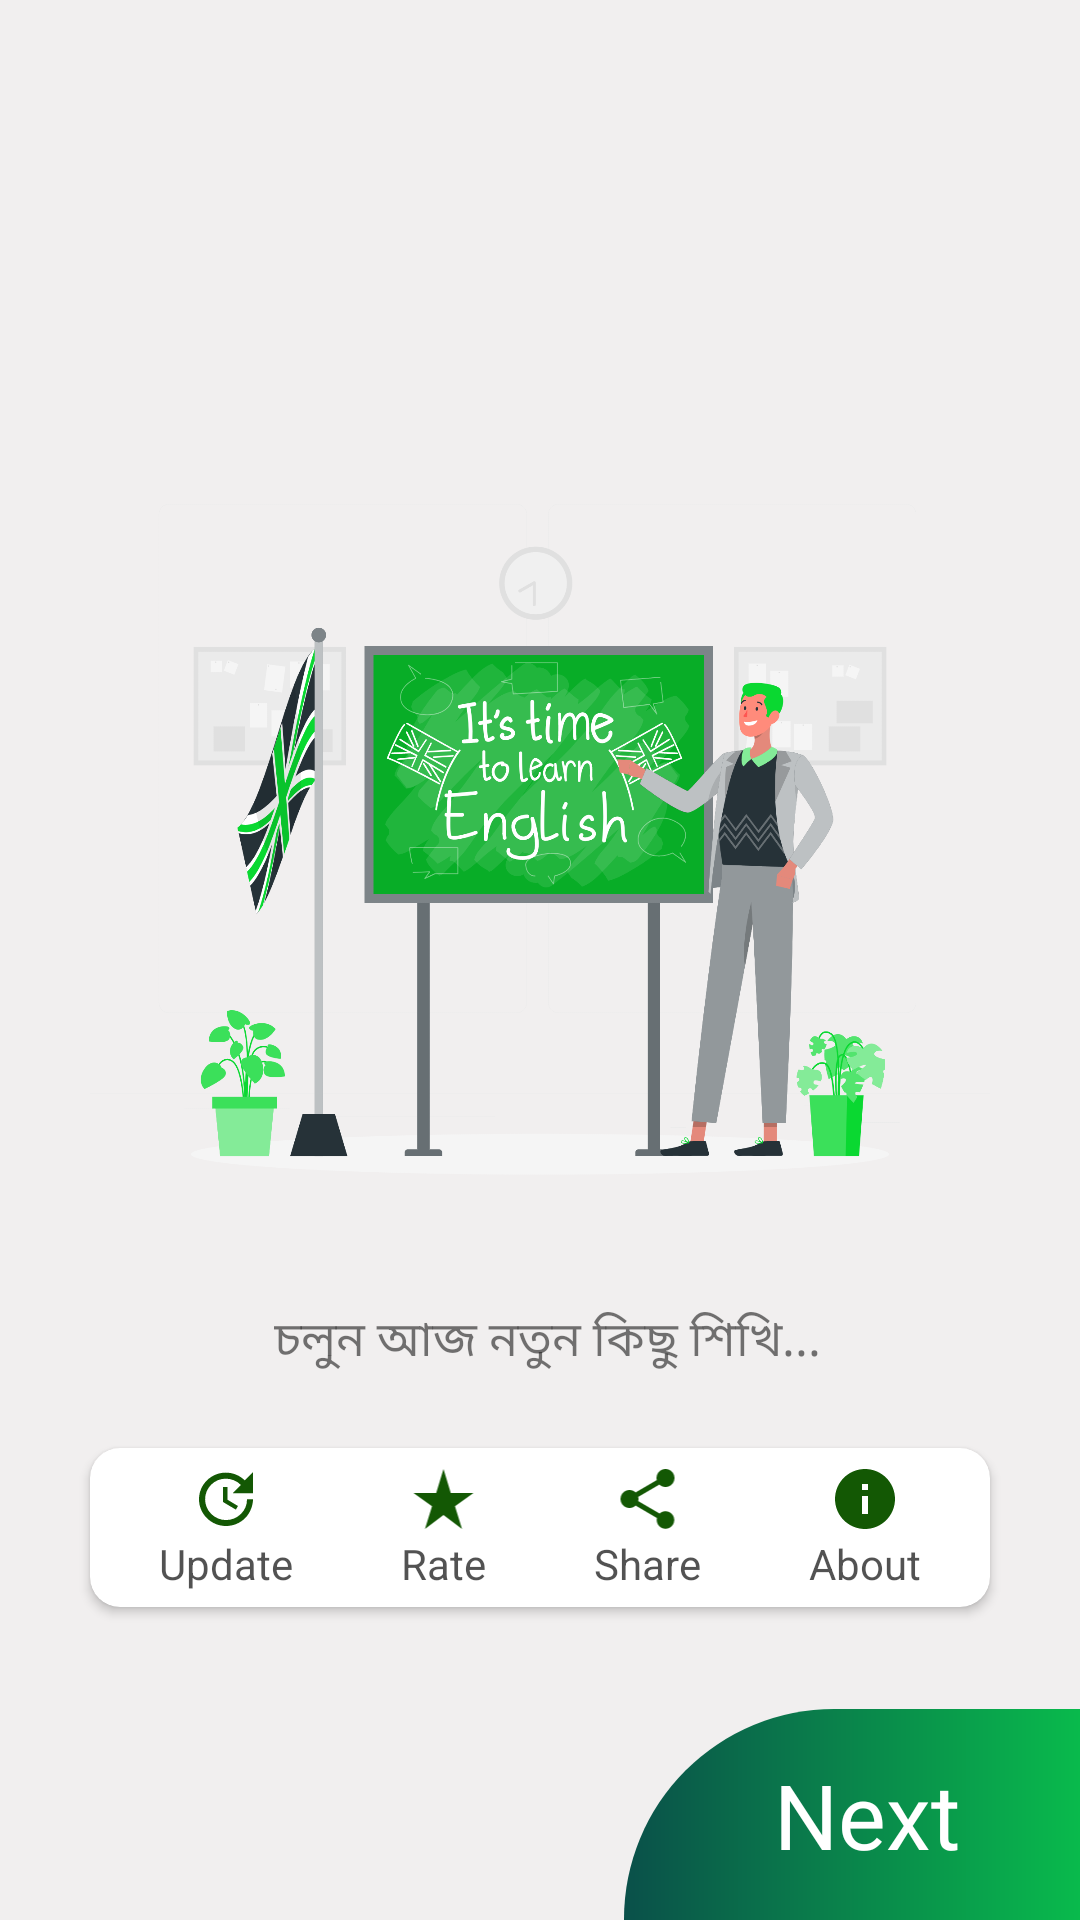

Here is an Android app screen rendered from its layout file. Give the layout XML and the strings, colors and styles it references.
<!-- AndroidManifest.xml: application theme Theme._30DayEnglish -->
<!-- res/layout/activity_splash.xml -->
<?xml version="1.0" encoding="utf-8"?>
<androidx.constraintlayout.widget.ConstraintLayout xmlns:android="http://schemas.android.com/apk/res/android"
    xmlns:app="http://schemas.android.com/apk/res-auto"
    xmlns:tools="http://schemas.android.com/tools"
    android:layout_width="match_parent"
    android:background="#F1EFEF"
    android:layout_height="match_parent"
    tools:context=".SplashActivity">


    <ImageView
        android:id="@+id/imageView"
        android:layout_width="300dp"
        android:layout_height="300dp"
        app:layout_constraintBottom_toTopOf="@+id/tvNext"
        app:layout_constraintEnd_toEndOf="parent"

        app:layout_constraintStart_toStartOf="parent"
        app:layout_constraintTop_toTopOf="parent"
        app:srcCompat="@drawable/illustration" />

    <TextView
        android:id="@+id/tvNext"
        android:layout_width="0dp"
        android:layout_height="wrap_content"
        android:background="@drawable/gradient"
        android:fontFamily="@font/alatsi"

        android:gravity="center"
        android:paddingLeft="50dp"
        android:paddingTop="15dp"
        android:paddingRight="40dp"
        android:paddingBottom="15dp"
        android:clickable="true"
        android:text="Next"
        android:textColor="@color/white"
        android:textSize="30sp"
        app:layout_constraintBottom_toBottomOf="parent"
        app:layout_constraintEnd_toEndOf="parent" />

    <TextView
        android:id="@+id/textView2"
        android:layout_width="wrap_content"
        android:layout_height="wrap_content"
        android:layout_marginLeft="5dp"
        android:fontFamily="@font/kalpurush"
        android:text="চলুন আজ নতুন কিছু শিখি..."
        android:textColor="#8A000000"
        android:textSize="16sp"
        app:layout_constraintEnd_toEndOf="@+id/imageView"
        app:layout_constraintStart_toStartOf="@+id/imageView"
        app:layout_constraintTop_toBottomOf="@+id/imageView" />



    <androidx.cardview.widget.CardView
        android:layout_width="0dp"
        android:layout_height="wrap_content"
        app:cardCornerRadius="10dp"
        app:cardBackgroundColor="@color/white"
        android:layout_marginTop="24dp"
        app:layout_constraintEnd_toEndOf="@+id/imageView"
        app:layout_constraintStart_toStartOf="@+id/imageView"
        app:layout_constraintTop_toBottomOf="@+id/textView2">

        <LinearLayout
            android:layout_width="match_parent"
            android:layout_height="match_parent"
            android:orientation="horizontal"
            android:weightSum="4"
            android:padding="5dp"
            >




        <LinearLayout
            android:id="@+id/update_butt"
            android:layout_width="wrap_content"
            android:layout_height="wrap_content"
            android:layout_weight="1"
            android:layout_gravity="center"
            android:orientation="vertical"

            >


            <ImageView
                android:id="@+id/imageView3"
                android:layout_width="match_parent"
                android:layout_height="wrap_content"
                app:srcCompat="@drawable/update_ic" />

            <TextView
                android:layout_width="match_parent"
                android:layout_height="wrap_content"
                android:gravity="center"
                android:textColor="#AD000000"
                android:text="Update" />
        </LinearLayout>



        <LinearLayout
            android:id="@+id/rate_butt"
            android:layout_width="wrap_content"
            android:layout_height="wrap_content"
            android:layout_weight="1"
            android:layout_gravity="center"
            android:orientation="vertical"

            >


            <ImageView
                android:layout_width="match_parent"
                android:layout_height="wrap_content"
                app:srcCompat="@drawable/star_ic" />

            <TextView
                android:layout_width="match_parent"
                android:layout_height="wrap_content"
                android:gravity="center"
                android:textColor="#AD000000"
                android:text="Rate" />
        </LinearLayout>



        <LinearLayout
            android:id="@+id/share_butt"
            android:layout_width="wrap_content"
            android:layout_height="wrap_content"
            android:layout_weight="1"
            android:layout_gravity="center"
            android:orientation="vertical"

            >


            <ImageView
                android:layout_width="match_parent"
                android:layout_height="wrap_content"
                app:srcCompat="@drawable/share_ic" />

            <TextView
                android:layout_width="match_parent"
                android:layout_height="wrap_content"
                android:gravity="center"
                android:textColor="#AD000000"
                android:text="Share" />
        </LinearLayout>



        <LinearLayout
            android:id="@+id/about_butt"
            android:layout_width="wrap_content"
            android:layout_height="wrap_content"
            android:layout_weight="1"
            android:layout_gravity="center"
            android:orientation="vertical"

            >


            <ImageView
                android:layout_width="match_parent"
                android:layout_height="wrap_content"
                app:srcCompat="@drawable/about_ic" />

            <TextView
                android:layout_width="match_parent"
                android:layout_height="wrap_content"
                android:textColor="#AD000000"
                android:gravity="center"
                android:text="About" />
        </LinearLayout>






        </LinearLayout>
    </androidx.cardview.widget.CardView>


</androidx.constraintlayout.widget.ConstraintLayout>
<!-- resources referenced by this layout -->
<resources>
  <!-- drawable about_ic (drawable) -->
  <vector android:height="24dp" android:tint="#135804"
      android:viewportHeight="24" android:viewportWidth="24"
      android:width="24dp" xmlns:android="http://schemas.android.com/apk/res/android">
      <path android:fillColor="@android:color/white" android:pathData="M12,2C6.48,2 2,6.48 2,12s4.48,10 10,10 10,-4.48 10,-10S17.52,2 12,2zM13,17h-2v-6h2v6zM13,9h-2L11,7h2v2z"/>
  </vector>
  <!-- drawable gradient (drawable) -->
  <?xml version="1.0" encoding="utf-8"?>
  <shape xmlns:android="http://schemas.android.com/apk/res/android">
  
      <gradient android:startColor="#0A504A" android:endColor="#09BA4C" />
      <corners  android:topLeftRadius="70dp"/>
  
  </shape>
  <!-- drawable illustration: png bitmap (drawable, 411295 bytes) -->
  <!-- drawable share_ic (drawable) -->
  <vector android:height="24dp" android:tint="#135804"
      android:viewportHeight="24" android:viewportWidth="24"
      android:width="24dp" xmlns:android="http://schemas.android.com/apk/res/android">
      <path android:fillColor="@android:color/white" android:pathData="M18,16.08c-0.76,0 -1.44,0.3 -1.96,0.77L8.91,12.7c0.05,-0.23 0.09,-0.46 0.09,-0.7s-0.04,-0.47 -0.09,-0.7l7.05,-4.11c0.54,0.5 1.25,0.81 2.04,0.81 1.66,0 3,-1.34 3,-3s-1.34,-3 -3,-3 -3,1.34 -3,3c0,0.24 0.04,0.47 0.09,0.7L8.04,9.81C7.5,9.31 6.79,9 6,9c-1.66,0 -3,1.34 -3,3s1.34,3 3,3c0.79,0 1.5,-0.31 2.04,-0.81l7.12,4.16c-0.05,0.21 -0.08,0.43 -0.08,0.65 0,1.61 1.31,2.92 2.92,2.92 1.61,0 2.92,-1.31 2.92,-2.92s-1.31,-2.92 -2.92,-2.92z"/>
  </vector>
  <!-- drawable star_ic (drawable) -->
  <vector android:height="24dp" android:tint="#135804"
      android:viewportHeight="24" android:viewportWidth="24"
      android:width="24dp" xmlns:android="http://schemas.android.com/apk/res/android">
      <path android:fillColor="@android:color/white" android:pathData="M14.43,10l-2.43,-8l-2.43,8l-7.57,0l6.18,4.41l-2.35,7.59l6.17,-4.69l6.18,4.69l-2.35,-7.59l6.17,-4.41z"/>
  </vector>
  <!-- drawable update_ic (drawable) -->
  <vector android:height="24dp" android:tint="#135804"
      android:viewportHeight="24" android:viewportWidth="24"
      android:width="24dp" xmlns:android="http://schemas.android.com/apk/res/android">
      <path android:fillColor="@android:color/white" android:pathData="M21,10.12h-6.78l2.74,-2.82c-2.73,-2.7 -7.15,-2.8 -9.88,-0.1c-2.73,2.71 -2.73,7.08 0,9.79s7.15,2.71 9.88,0C18.32,15.65 19,14.08 19,12.1h2c0,1.98 -0.88,4.55 -2.64,6.29c-3.51,3.48 -9.21,3.48 -12.72,0c-3.5,-3.47 -3.53,-9.11 -0.02,-12.58s9.14,-3.47 12.65,0L21,3V10.12zM12.5,8v4.25l3.5,2.08l-0.72,1.21L11,13V8H12.5z"/>
  </vector>
  <style name="Theme._30DayEnglish" parent="Theme.MaterialComponents.DayNight.NoActionBar">
          
          <item name="colorPrimary">@color/purple_500</item>
          <item name="colorPrimaryVariant">@color/purple_700</item>
          <item name="colorOnPrimary">@color/white</item>
          
          <item name="colorSecondary">@color/teal_200</item>
          <item name="colorSecondaryVariant">@color/teal_700</item>
          <item name="colorOnSecondary">@color/black</item>
          
          <item name="android:statusBarColor">?attr/colorPrimaryVariant</item>
          
      </style>
  <!-- not gathered from this repository: default colours our renderer supplied (Android Studio template values) -->
  <color name="purple_500">#FF6200EE</color>
  <color name="purple_700">#FF3700B3</color>
  <color name="teal_200">#FF03DAC5</color>
  <color name="teal_700">#FF018786</color>
  <color name="black">#FF000000</color>
  <color name="white">#FFFFFFFF</color>
</resources>
